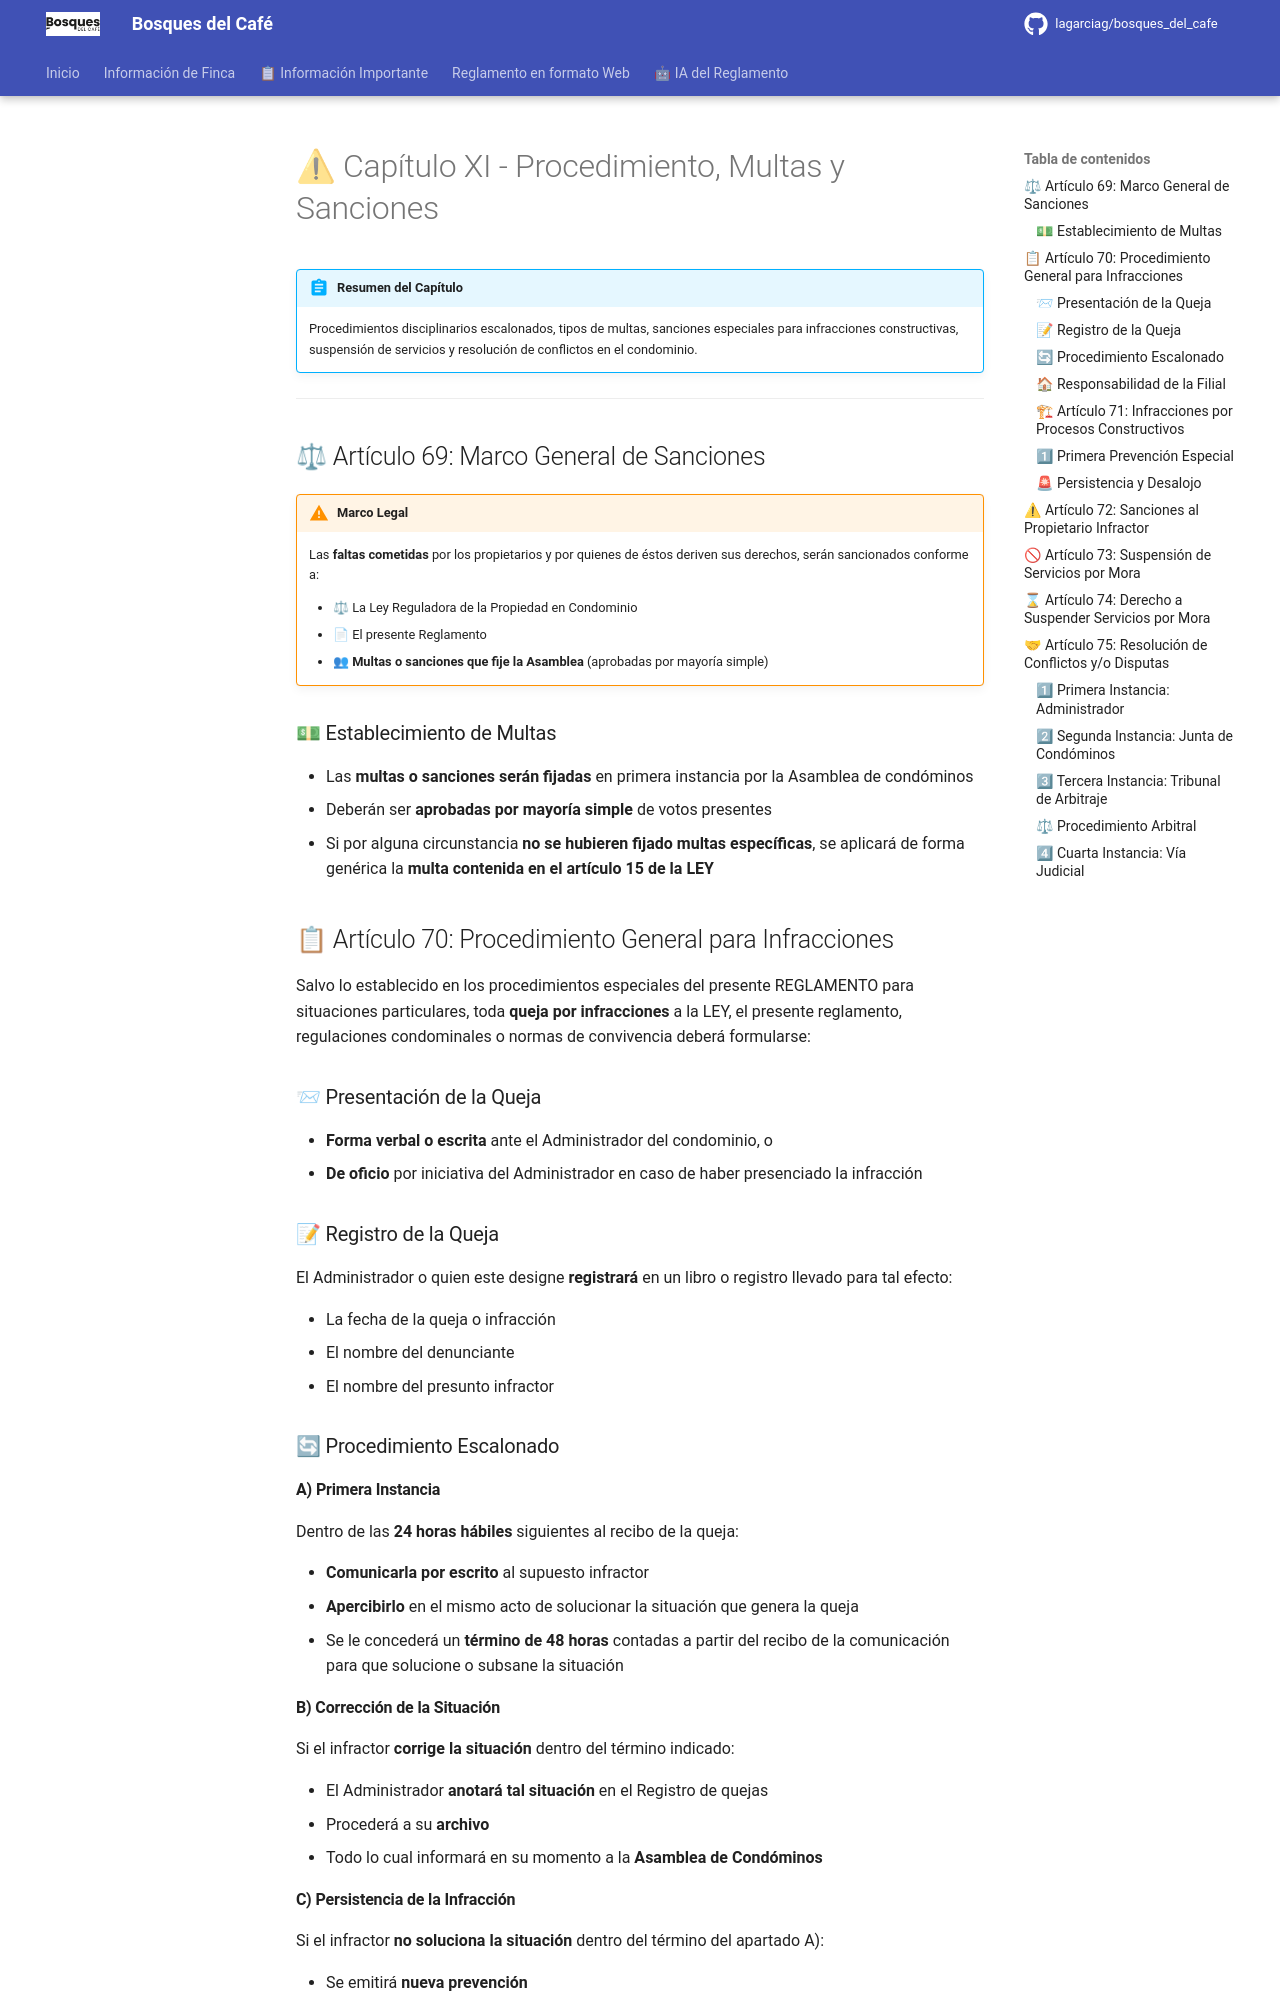

repository: lagarciag/bosques_del_cafe · page: capitulos/capitulo-11/index.html · generator: mkdocs

# ⚠ Capítulo XI - Procedimiento, Multas y Sanciones

!!! abstract "Resumen del Capítulo"
    
    Procedimientos disciplinarios escalonados, tipos de multas, sanciones especiales para infracciones constructivas, suspensión de servicios y resolución de conflictos en el condominio.

---

## ⚖ Artículo 69: Marco General de Sanciones

!!! warning "Marco Legal"
    
    Las **faltas cometidas** por los propietarios y por quienes de éstos deriven sus derechos, serán sancionados conforme a:
    
    - ⚖ La Ley Reguladora de la Propiedad en Condominio
    - 📄 El presente Reglamento
    - 👥 **Multas o sanciones que fije la Asamblea** (aprobadas por mayoría simple)

### 💵 Establecimiento de Multas

- Las **multas o sanciones serán fijadas** en primera instancia por la Asamblea de condóminos
- Deberán ser **aprobadas por mayoría simple** de votos presentes
- Si por alguna circunstancia **no se hubieren fijado multas específicas**, se aplicará de forma genérica la **multa contenida en el artículo 15 de la LEY**

## 📋 Artículo 70: Procedimiento General para Infracciones

Salvo lo establecido en los procedimientos especiales del presente REGLAMENTO para situaciones particulares, toda **queja por infracciones** a la LEY, el presente reglamento, regulaciones condominales o normas de convivencia deberá formularse:

### 📨 Presentación de la Queja

- **Forma verbal o escrita** ante el Administrador del condominio, o
- **De oficio** por iniciativa del Administrador en caso de haber presenciado la infracción

### 📝 Registro de la Queja

El Administrador o quien este designe **registrará** en un libro o registro llevado para tal efecto:

- La fecha de la queja o infracción
- El nombre del denunciante
- El nombre del presunto infractor

### 🔄 Procedimiento Escalonado

#### A) Primera Instancia

Dentro de las **24 horas hábiles** siguientes al recibo de la queja:

- **Comunicarla por escrito** al supuesto infractor
- **Apercibirlo** en el mismo acto de solucionar la situación que genera la queja
- Se le concederá un **término de 48 horas** contadas a partir del recibo de la comunicación para que solucione o subsane la situación

#### B) Corrección de la Situación

Si el infractor **corrige la situación** dentro del término indicado:

- El Administrador **anotará tal situación** en el Registro de quejas
- Procederá a su **archivo**
- Todo lo cual informará en su momento a la **Asamblea de Condóminos**

#### C) Persistencia de la Infracción

Si el infractor **no soluciona la situación** dentro del término del apartado A):

- Se emitirá **nueva prevención**
- Se le concederá un **plazo final máximo de 48 horas** a partir de su recibo para subsanar la falta
- Con la advertencia de que en caso de no subsanar la irregularidad se hará acreedor de **multa equivalente a un salario base**
- La cual se cobrará **de pleno derecho** si al vencimiento del plazo no ha subsanado la falta
- Se hará constar mediante **reporte del Administrador**
